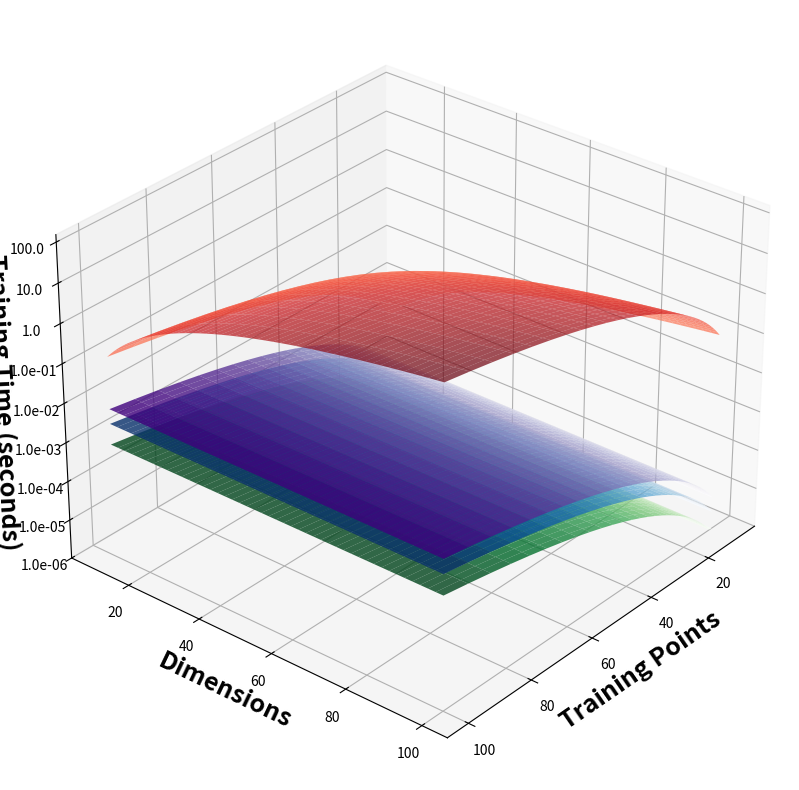
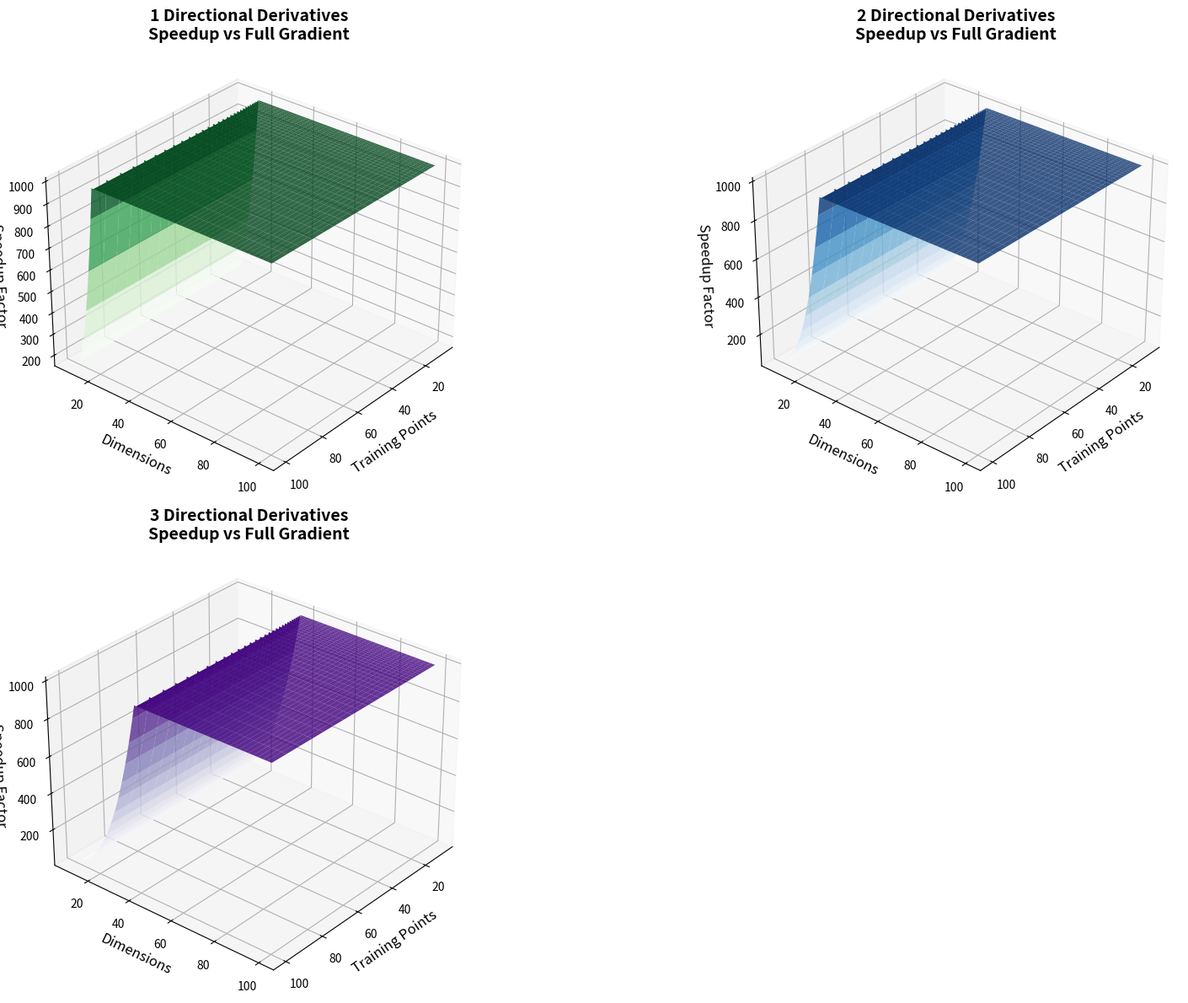
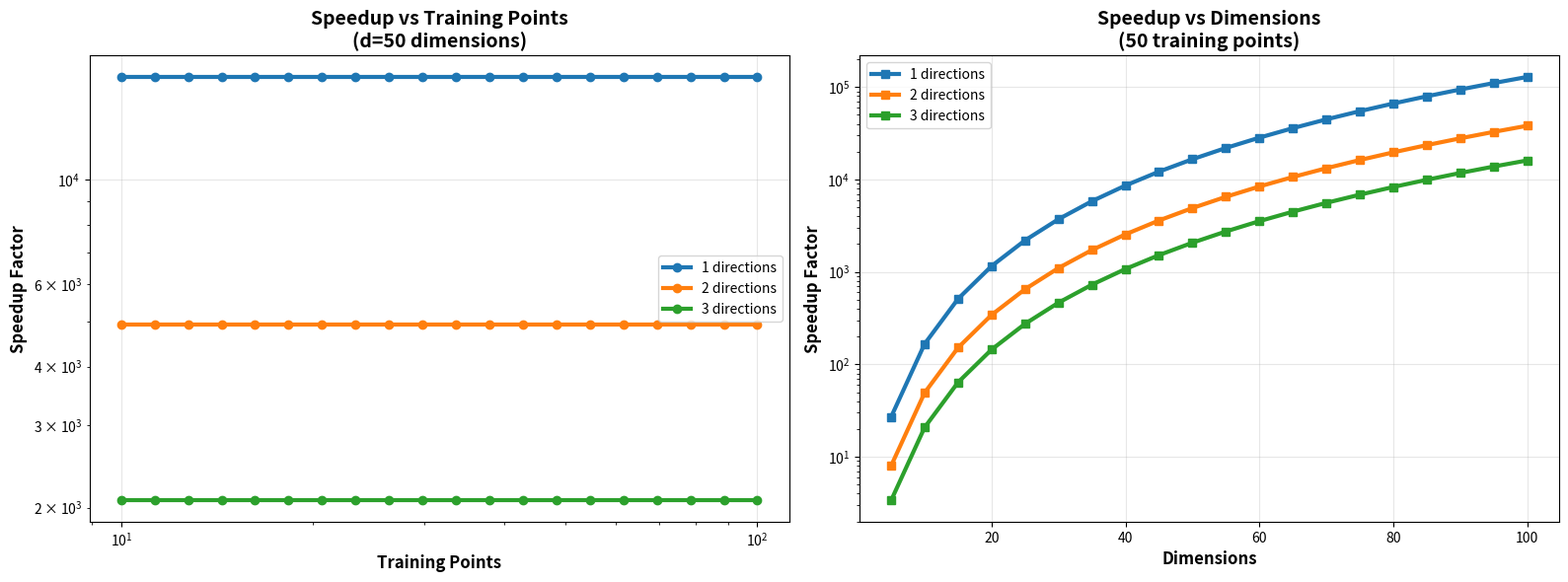
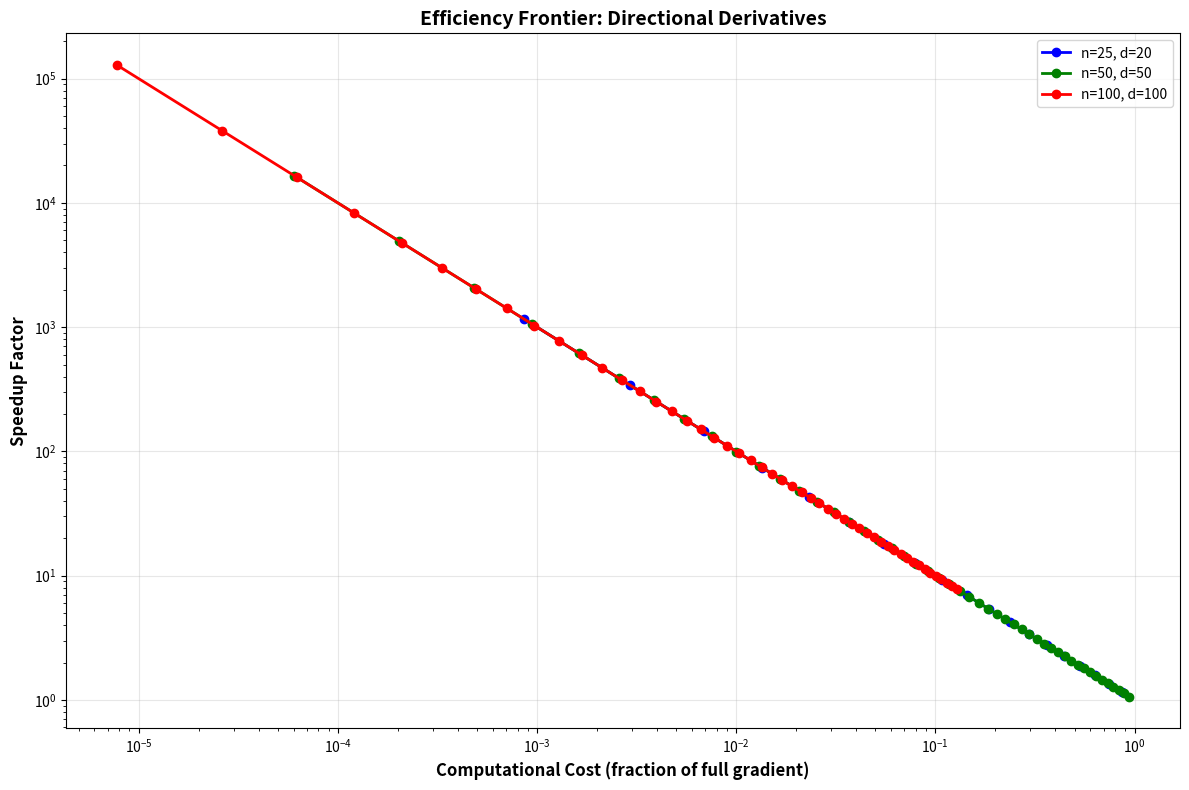
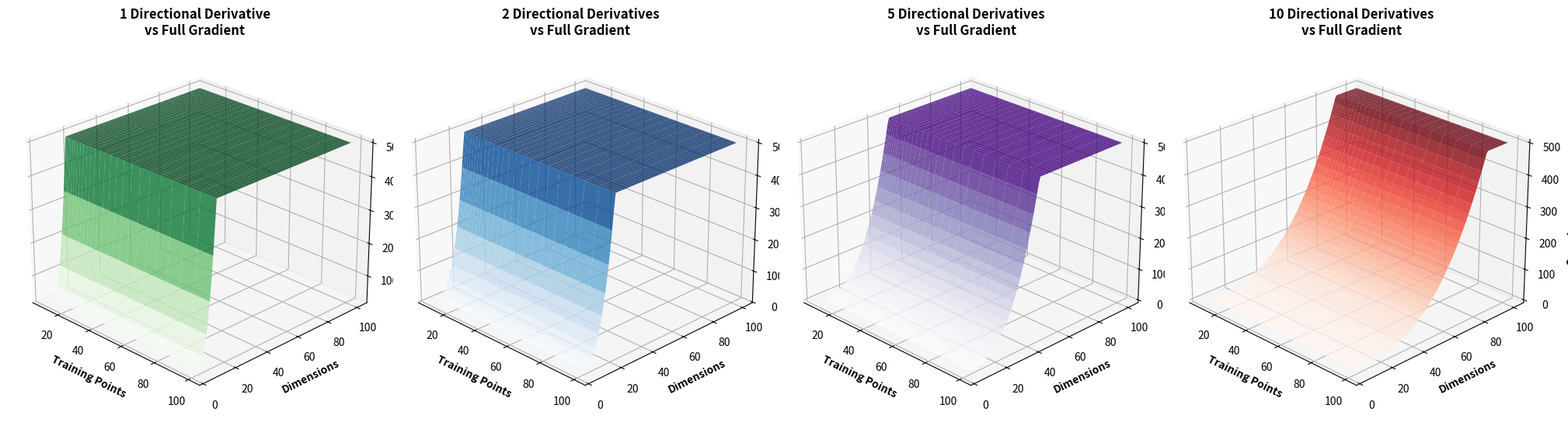
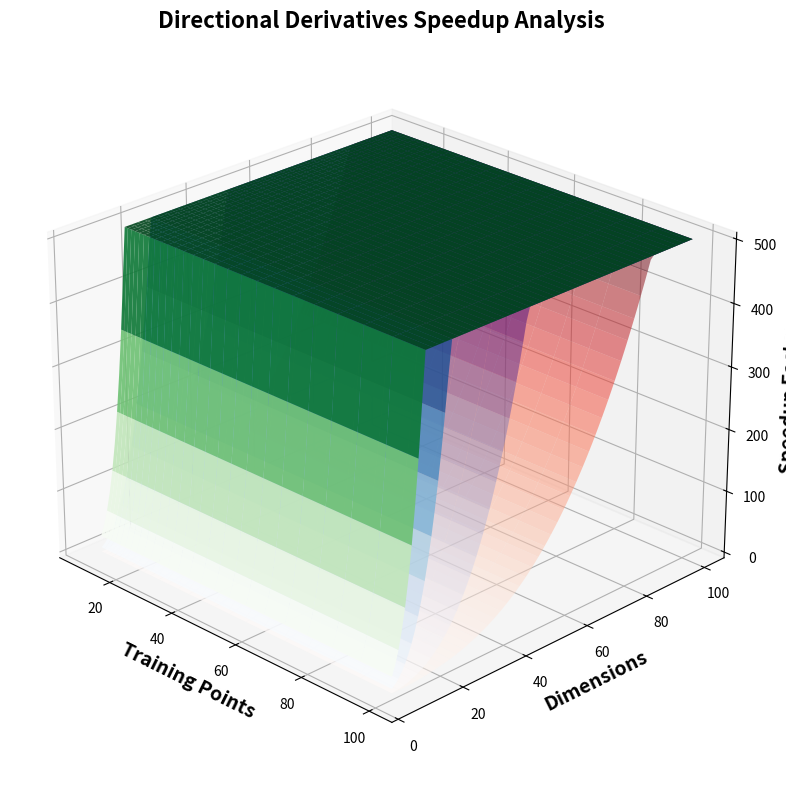
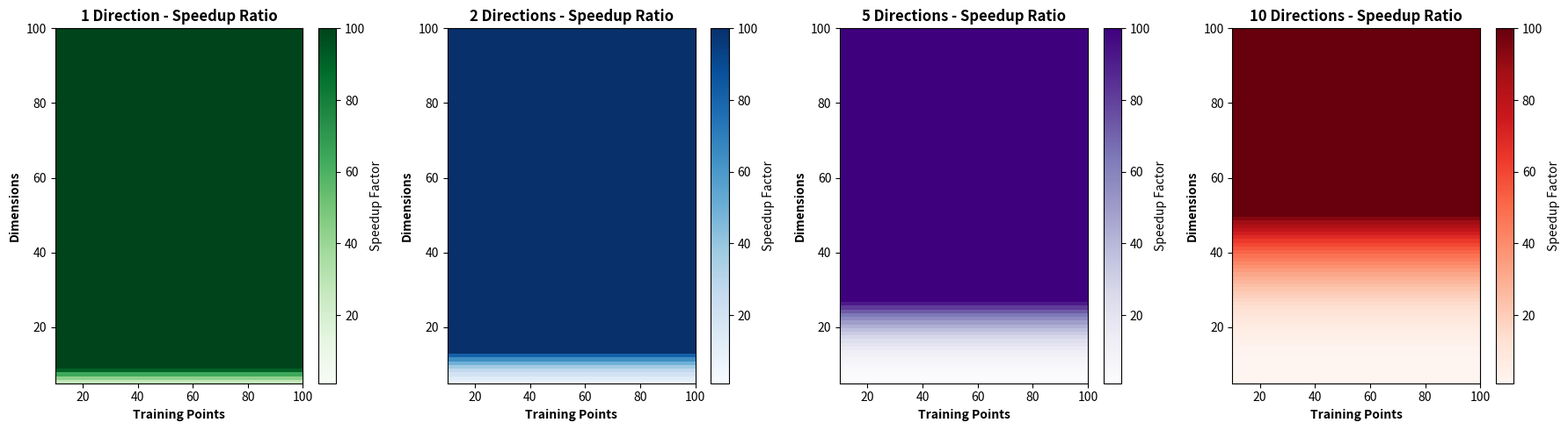
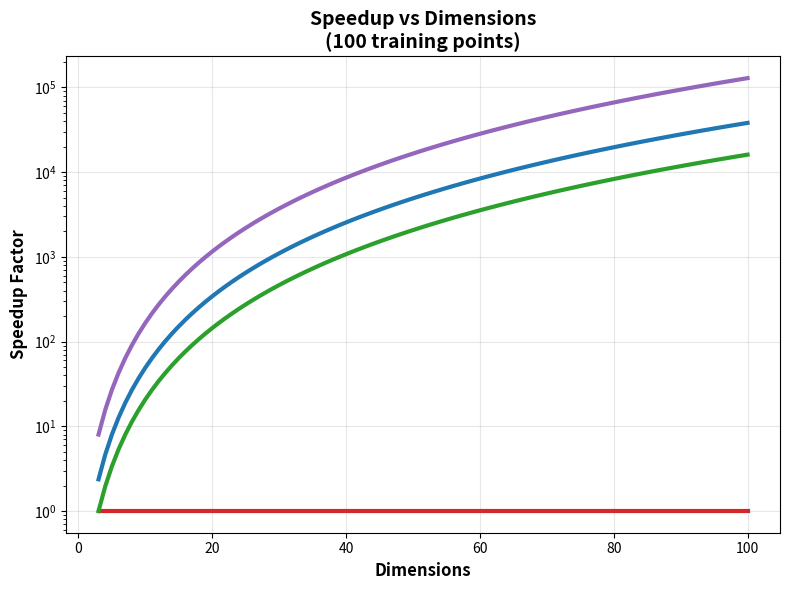

These figures' Python source, in order:
from matplotlib.patches import Patch
import numpy as np
import matplotlib.pyplot as plt
from mpl_toolkits.mplot3d import Axes3D


def compute_cholesky_flops(matrix_size):
    """
    Compute floating point operations for Cholesky decomposition.
    Complexity: O(n^3)
    """
    return matrix_size**3


def convert_flops_to_time(flops):
    """
    Convert FLOPs to training time on CPU.
    Assumes 10 GFLOPS effective performance (typical workstation).
    """
    cpu_performance = 10e9  # 10 billion FLOPs per second
    return flops / cpu_performance


def function_only_matrix_size(n_training_points):
    """
    Function-only GP: no derivative information.

    Components:
    - n_training_points function observations only

    Total matrix size: n_training_points
    """
    return n_training_points


def directional_derivatives_matrix_size(n_training_points, num_directions):
    """
    Directional derivatives GP: function values + directional derivatives.

    Components:
    - n_training_points function observations
    - n_training_points × num_directions directional derivative observations

    Total matrix size: n_training_points × (1 + num_directions)
    """
    return n_training_points * (1 + num_directions)


def full_gradient_matrix_size(n_training_points, dimensions):
    """
    Full gradient GP: function values + all partial derivatives.

    Components:
    - n_training_points function observations
    - n_training_points × dimensions gradient observations

    Total matrix size: n_training_points × (1 + dimensions)
    """
    return n_training_points * (1 + dimensions)


# Set up parameter ranges
training_points = np.logspace(1, 2, 30)  # 10 to 100 training points
dimensions = np.arange(10, 101)           # 1 to 100 dimensions
# Different numbers of directional derivatives
direction_counts = [1, 2, 3]

# Create coordinate meshes for surface plot
N_mesh, D_mesh = np.meshgrid(training_points, dimensions)

# Calculate training times for different approaches
function_only_times = np.zeros_like(N_mesh)
directional_times = {}
full_gradient_times = np.zeros_like(N_mesh)

# Function-only baseline
for i, d in enumerate(dimensions):
    for j, n in enumerate(training_points):
        func_size = function_only_matrix_size(n)
        function_only_times[i, j] = convert_flops_to_time(
            compute_cholesky_flops(func_size))

# Different directional derivative counts
for num_dirs in direction_counts:
    directional_times[num_dirs] = np.zeros_like(N_mesh)
    for i, d in enumerate(dimensions):
        for j, n in enumerate(training_points):
            dir_size = directional_derivatives_matrix_size(n, num_dirs)
            directional_times[num_dirs][i, j] = convert_flops_to_time(
                compute_cholesky_flops(dir_size))

# Full gradient for comparison
for i, d in enumerate(dimensions):
    for j, n in enumerate(training_points):
        full_size = full_gradient_matrix_size(n, d)
        full_gradient_times[i, j] = convert_flops_to_time(
            compute_cholesky_flops(full_size))

# Create main comparison plot
fig = plt.figure(figsize=(16, 10))
ax = fig.add_subplot(111, projection='3d')

# For log scale, we need to avoid zero values and work with log of the data
min_time = 1e-6  # Small positive value to avoid log(0)
max_time = 1800  # 30 minutes

# Apply log transformation and clipping
function_log = np.log10(np.clip(function_only_times, min_time, max_time))
full_log = np.log10(np.clip(full_gradient_times, min_time, max_time))

# Plot directional derivatives surfaces
colors = ['Greens', 'Blues', 'Purples']
alphas = [0.8, 0.8, 0.8, 0.8]

for idx, num_dirs in enumerate(direction_counts):
    dir_log = np.log10(
        np.clip(directional_times[num_dirs], min_time, max_time))
    ax.plot_surface(N_mesh, D_mesh, dir_log,
                    cmap=colors[idx], alpha=alphas[idx], linewidth=0,
                    antialiased=True)

# Plot full gradient surface (commented out in your code)
surface_full = ax.plot_surface(N_mesh, D_mesh, full_log,
                               cmap='Reds', alpha=0.7, linewidth=0,
                               antialiased=True)

# Configure axes
ax.set_xlabel('Training Points', fontsize=18, fontweight='bold')
ax.set_ylabel('Dimensions', fontsize=18, fontweight='bold')
ax.set_zlabel('Training Time (seconds)', fontsize=18, fontweight='bold')
# Set z-axis limits to start at 1e-6 (in log scale)
ax.set_zlim(bottom=np.log10(1e-6))
# Set custom z-tick labels to show actual time values
z_ticks = ax.get_zticks()
z_labels = [f'{10**tick:.1e}' if tick <
            0 else f'{10**tick:.1f}' for tick in z_ticks]
ax.set_zticklabels(z_labels)

# Set viewing angle
ax.view_init(elev=30, azim=40)
ax.grid(True, alpha=0.3)

plt.tight_layout()
plt.show()


# Create speedup ratio analysis
fig2 = plt.figure(figsize=(18, 12))

# Calculate speedup ratios vs full gradient
directional_ratios = {}
for num_dirs in direction_counts:
    directional_ratios[num_dirs] = full_gradient_times / \
        directional_times[num_dirs]

# Clip ratios for visualization
max_ratio = 1000
for num_dirs in direction_counts:
    directional_ratios[num_dirs] = np.clip(
        directional_ratios[num_dirs], 0.1, max_ratio)

# Create 2x2 subplot for ratio comparisons
for idx, num_dirs in enumerate(direction_counts):
    ax = fig2.add_subplot(2, 2, idx+1, projection='3d')
    surf = ax.plot_surface(N_mesh, D_mesh, directional_ratios[num_dirs],
                           cmap=colors[idx], alpha=0.8, linewidth=0, antialiased=True)

    ax.set_title(f'{num_dirs} Directional Derivatives\nSpeedup vs Full Gradient',
                 fontsize=14, fontweight='bold')
    ax.set_xlabel('Training Points', fontsize=12)
    ax.set_ylabel('Dimensions', fontsize=12)
    ax.set_zlabel('Speedup Factor', fontsize=12)
    ax.view_init(elev=30, azim=40)

plt.tight_layout()
plt.show()

# Create side-by-side speedup comparison
fig3, (ax1, ax2) = plt.subplots(1, 2, figsize=(16, 6))

# Speedup analysis for fixed dimensions
fixed_d = 50
points_range = np.logspace(1, 2, 20)

speedups_vs_points = {}
for num_dirs in direction_counts:
    speedups_vs_points[num_dirs] = []

    for n in points_range:
        full_time = convert_flops_to_time(
            compute_cholesky_flops(full_gradient_matrix_size(n, fixed_d)))
        dir_time = convert_flops_to_time(
            compute_cholesky_flops(directional_derivatives_matrix_size(n, num_dirs)))

        speedups_vs_points[num_dirs].append(full_time / dir_time)

# Plot speedup vs training points
for idx, num_dirs in enumerate(direction_counts):
    ax1.plot(points_range, speedups_vs_points[num_dirs],
             linewidth=3, marker='o', label=f'{num_dirs} directions')

ax1.set_xlabel('Training Points', fontsize=12, fontweight='bold')
ax1.set_ylabel('Speedup Factor', fontsize=12, fontweight='bold')
ax1.set_title(f'Speedup vs Training Points\n(d={fixed_d} dimensions)',
              fontsize=14, fontweight='bold')
ax1.set_xscale('log')
ax1.set_yscale('log')
ax1.legend()
ax1.grid(True, alpha=0.3)

# Speedup analysis for fixed training points
fixed_n = 50
dims_range = range(5, 101, 5)

speedups_vs_dims = {}
for num_dirs in direction_counts:
    speedups_vs_dims[num_dirs] = []

    for d in dims_range:
        full_time = convert_flops_to_time(
            compute_cholesky_flops(full_gradient_matrix_size(fixed_n, d)))
        dir_time = convert_flops_to_time(
            compute_cholesky_flops(directional_derivatives_matrix_size(fixed_n, num_dirs)))

        speedups_vs_dims[num_dirs].append(full_time / dir_time)

# Plot speedup vs dimensions
for idx, num_dirs in enumerate(direction_counts):
    ax2.plot(dims_range, speedups_vs_dims[num_dirs],
             linewidth=3, marker='s', label=f'{num_dirs} directions')

ax2.set_xlabel('Dimensions', fontsize=12, fontweight='bold')
ax2.set_ylabel('Speedup Factor', fontsize=12, fontweight='bold')
ax2.set_title(f'Speedup vs Dimensions\n({fixed_n} training points)',
              fontsize=14, fontweight='bold')
ax2.set_yscale('log')
ax2.legend()
ax2.grid(True, alpha=0.3)

plt.tight_layout()
plt.show()

# Create efficiency frontier plot
fig4, ax = plt.subplots(1, 1, figsize=(12, 8))

# For different problem sizes, show the efficiency frontier
problem_sizes = [(25, 20), (50, 50), (100, 100)]
colors_frontier = ['blue', 'green', 'red']

for idx, (n, d) in enumerate(problem_sizes):
    # Calculate cost and speedup for different numbers of directions
    directions_range = range(1, min(d, 51))
    costs = []
    speedups = []

    full_time = convert_flops_to_time(
        compute_cholesky_flops(full_gradient_matrix_size(n, d)))

    for num_dirs in directions_range:
        dir_time = convert_flops_to_time(
            compute_cholesky_flops(directional_derivatives_matrix_size(n, num_dirs)))

        # Cost as fraction of full gradient cost
        cost_fraction = dir_time / full_time
        speedup = full_time / dir_time

        costs.append(cost_fraction)
        speedups.append(speedup)

    ax.plot(costs, speedups, 'o-', linewidth=2, markersize=6,
            color=colors_frontier[idx], label=f'n={n}, d={d}')

ax.set_xlabel('Computational Cost (fraction of full gradient)',
              fontsize=12, fontweight='bold')
ax.set_ylabel('Speedup Factor', fontsize=12, fontweight='bold')
ax.set_title('Efficiency Frontier: Directional Derivatives',
             fontsize=14, fontweight='bold')
ax.set_xscale('log')
ax.set_yscale('log')
ax.legend()
ax.grid(True, alpha=0.3)

plt.tight_layout()
plt.show()

# Detailed analysis
print("=" * 100)
print("DIRECTIONAL DERIVATIVES GP ANALYSIS")
print("=" * 100)

print(f"\nMATRIX SIZE SCALING:")
print(f"━━━━━━━━━━━━━━━━━━━━━━")
print(f"• Function only:        n")
print(f"• Directional (k dirs): n × (1 + k)")
print(f"• Full gradient:        n × (1 + d)")

print(f"\nKEY ADVANTAGE: Directional derivatives scale independently of problem dimension!")

print(f"\n" + "=" * 100)
print("MATRIX SIZE COMPARISON")
print("=" * 100)

print(f"\nExample: 100 training points, various dimensions")
print(f"{'Dim':<5} {'Function':<10} {'5 dirs':<10} {'10 dirs':<10} {'20 dirs':<10} {'Full grad':<12}")
print("-" * 65)

example_n = 100
example_dims = [5, 10, 20, 50, 100]

for d in example_dims:
    func_size = function_only_matrix_size(example_n)
    dir5_size = directional_derivatives_matrix_size(example_n, 5)
    dir10_size = directional_derivatives_matrix_size(example_n, 10)
    dir20_size = directional_derivatives_matrix_size(example_n, 20)
    full_size = full_gradient_matrix_size(example_n, d)

    print(f"{d:<5} {func_size:<10.0f} {dir5_size:<10.0f} {dir10_size:<10.0f} {dir20_size:<10.0f} {full_size:<12.0f}")

print(f"\n" + "=" * 100)
print("SPEEDUP ANALYSIS")
print("=" * 100)

print(f"\nSpeedup vs Full Gradient (100 training points):")
print(f"{'Dim':<5} {'5 dirs':<10} {'10 dirs':<10} {'20 dirs':<10} {'50 dirs':<10}")
print("-" * 55)

for d in example_dims:
    speedups = []
    for num_dirs in [5, 10, 20, 50]:
        full_time = convert_flops_to_time(
            compute_cholesky_flops(full_gradient_matrix_size(example_n, d)))
        dir_time = convert_flops_to_time(
            compute_cholesky_flops(directional_derivatives_matrix_size(example_n, num_dirs)))
        speedup = full_time / dir_time
        speedups.append(speedup)

    print(
        f"{d:<5} {speedups[0]:<10.1f} {speedups[1]:<10.1f} {speedups[2]:<10.1f} {speedups[3]:<10.1f}")

print(f"\n" + "=" * 100)
print("TRAINING TIME COMPARISON")
print("=" * 100)

print(f"\nTraining time examples (100 training points, 50 dimensions):")
print(f"{'Method':<20} {'Matrix Size':<12} {'Time':<12}")
print("-" * 50)


def format_time(t):
    if t < 1:
        return f"{t:.3f}s"
    elif t < 60:
        return f"{t:.1f}s"
    elif t < 3600:
        return f"{t/60:.1f}m"
    else:
        return f"{t/3600:.1f}h"


example_n, example_d = 100, 50

methods = [
    ("Function only", function_only_matrix_size(example_n)),
    ("5 directions", directional_derivatives_matrix_size(example_n, 5)),
    ("10 directions", directional_derivatives_matrix_size(example_n, 10)),
    ("20 directions", directional_derivatives_matrix_size(example_n, 20)),
    ("50 directions", directional_derivatives_matrix_size(example_n, 50)),
    ("Full gradient", full_gradient_matrix_size(example_n, example_d))
]

for method_name, size in methods:
    time = convert_flops_to_time(compute_cholesky_flops(size))
    print(f"{method_name:<20} {size:<12.0f} {format_time(time):<12}")

print(f"\n" + "=" * 100)
print("KEY INSIGHTS")
print("=" * 100)

print(f"\n🎯 COMPUTATIONAL ADVANTAGES:")
print(f"   • DIMENSION-INDEPENDENT scaling: Cost doesn't grow with problem dimension")
print(f"   • TUNABLE gradient information: Choose exactly how much derivative info to include")
print(f"   • MASSIVE speedups in high dimensions: 10x-1000x faster than full gradients")
print(f"   • PREDICTABLE performance: Linear scaling with number of directions")

print(f"\n🔧 STRATEGIC IMPLICATIONS:")
print(f"   • Low dimensions (d<10): Modest advantage over full gradients")
print(f"   • High dimensions (d>20): Dramatic computational savings")
print(f"   • Very high dimensions (d>50): Often the ONLY feasible gradient approach")
print(f"   • Adaptive selection: Can dynamically choose number of directions")

print(f"\n🚀 OPTIMAL USAGE:")
print(f"   • 5-10 directions: Good balance for most problems")
print(f"   • 10-20 directions: Rich gradient information with modest cost")
print(f"   • >20 directions: Diminishing returns unless very high precision needed")
print(f"   • Direction selection: Smart algorithms can choose most informative directions")

print(f"\n📊 EFFICIENCY FRONTIER:")
print(f"   • Each additional direction provides decreasing marginal information")
print(f"   • Sweet spot: Usually 5-15 directions for practical problems")
print(f"   • Adaptive strategies: Start with few directions, add more if needed")


def cholesky_flops(matrix_size):
    """Calculate FLOPs for Cholesky decomposition: O(n^3)"""
    return matrix_size**3


def flops_to_seconds(flops, gflops=10):
    """Convert FLOPs to time assuming 10 GFLOPS performance"""
    return flops / (gflops * 1e9)


def directional_matrix_size(n_points, num_directions):
    """Matrix size for directional derivatives: n * (1 + num_directions)"""
    return n_points * (1 + num_directions)


def full_gradient_matrix_size(n_points, dimensions):
    """Matrix size for full gradient: n * (1 + dimensions)"""
    return n_points * (1 + dimensions)


def calculate_ratio(n_points, dimensions, num_directions):
    """Calculate speedup ratio: full_gradient_time / directional_time"""
    # Full gradient approach
    full_size = full_gradient_matrix_size(n_points, dimensions)
    full_time = flops_to_seconds(cholesky_flops(full_size))

    # Directional derivatives approach
    dir_size = directional_matrix_size(n_points, num_directions)
    dir_time = flops_to_seconds(cholesky_flops(dir_size))

    return full_time / dir_time


# Parameter ranges
n_points = np.logspace(1, 2, 25)    # 10 to 100 training points
dimensions = np.arange(5, 101)      # 5 to 100 dimensions
direction_counts = [1, 2, 5, 10]        # Number of directional derivatives

# Create meshgrid
N, D = np.meshgrid(n_points, dimensions)

# Calculate ratios for each directional derivative count
ratios = {}
for num_dirs in direction_counts:
    ratios[num_dirs] = np.zeros_like(N)

    for i, d in enumerate(dimensions):
        for j, n in enumerate(n_points):
            ratios[num_dirs][i, j] = calculate_ratio(n, d, num_dirs)

# Create 3D surface plots
fig, axes = plt.subplots(1, 4, figsize=(
    20, 6), subplot_kw={'projection': '3d'})
colors = ['Greens', 'Blues', 'Purples', 'Reds']

for idx, num_dirs in enumerate(direction_counts):
    ax = axes[idx]

    # Clip extreme values for better visualization
    ratio_data = np.clip(ratios[num_dirs], 1, 500)

    surf = ax.plot_surface(N, D, ratio_data, cmap=colors[idx],
                           alpha=0.8, linewidth=0, antialiased=True)

    ax.set_xlabel('Training Points', fontweight='bold')
    ax.set_ylabel('Dimensions', fontweight='bold')
    ax.set_zlabel('Speedup Factor', fontweight='bold')
    ax.set_title(f'{num_dirs} Directional Derivative{"s" if num_dirs > 1 else ""}\nvs Full Gradient',
                 fontweight='bold')
    ax.view_init(elev=25, azim=-45)

plt.tight_layout()
plt.show()

# Create combined surface plot
fig2 = plt.figure(figsize=(14, 8))
ax = fig2.add_subplot(111, projection='3d')

alphas = [0.9, 0.7, 0.5, .5]
for idx, num_dirs in enumerate(direction_counts):
    ratio_data = np.clip(ratios[num_dirs], 1, 500)
    ax.plot_surface(N, D, ratio_data, cmap=colors[idx],
                    alpha=alphas[idx], linewidth=0, antialiased=True)

ax.set_xlabel('Training Points', fontsize=14, fontweight='bold')
ax.set_ylabel('Dimensions', fontsize=14, fontweight='bold')
ax.set_zlabel('Speedup Factor', fontsize=14, fontweight='bold')
ax.set_title('Directional Derivatives Speedup Analysis',
             fontsize=16, fontweight='bold')
ax.view_init(elev=25, azim=-45)

plt.tight_layout()
plt.show()

# Create 2D heatmaps
fig3, axes = plt.subplots(1, 4, figsize=(18, 5))

for idx, num_dirs in enumerate(direction_counts):
    ax = axes[idx]

    ratio_data = np.clip(ratios[num_dirs], 1, 100)
    im = ax.imshow(ratio_data, aspect='auto', origin='lower',
                   cmap=colors[idx], vmin=1, vmax=100,
                   extent=[n_points.min(), n_points.max(),
                           dimensions.min(), dimensions.max()])

    ax.set_xlabel('Training Points', fontweight='bold')
    ax.set_ylabel('Dimensions', fontweight='bold')
    ax.set_title(f'{num_dirs} Direction{"s" if num_dirs > 1 else ""} - Speedup Ratio',
                 fontweight='bold')

    plt.colorbar(im, ax=ax, label='Speedup Factor')

plt.tight_layout()
plt.show()


# Speedup analysis for fixed training points
fixed_n = 100
dims_range = range(3, 101)
# Create side-by-side speedup comparison
fig2, ax2 = plt.subplots(1, 1, figsize=(8, 6))

time = []
time_1 = []
time_2 = []
time_3 = []
for d in dims_range:
    full_matrix_size = full_gradient_matrix_size(fixed_n, d)
    full_time = convert_flops_to_time(
        compute_cholesky_flops(full_matrix_size))
    sub_matrix_size = directional_derivatives_matrix_size(fixed_n, 1)
    time_1_submodels = convert_flops_to_time(
        compute_cholesky_flops(sub_matrix_size))
    sub_matrix_size = directional_derivatives_matrix_size(fixed_n, 2)
    time_2_submodels = convert_flops_to_time(
        compute_cholesky_flops(sub_matrix_size))
    sub_matrix_size = directional_derivatives_matrix_size(fixed_n, 3)
    time_3_submodels = convert_flops_to_time(
        compute_cholesky_flops(sub_matrix_size))

    time.append(full_time/full_time)
    time_1.append(full_time/time_1_submodels)
    time_2.append(full_time / time_2_submodels)
    time_3.append(full_time / time_3_submodels)

ax2.plot(dims_range, time, color='tab:red', linewidth=3)
ax2.plot(dims_range, time_1, color='tab:purple', linewidth=3)
ax2.plot(dims_range, time_2, color='tab:blue', linewidth=3)
ax2.plot(dims_range, time_3, color='tab:green', linewidth=3,)
ax2.set_xlabel('Dimensions', fontsize=12, fontweight='bold')
ax2.set_ylabel('Speedup Factor', fontsize=12, fontweight='bold')
ax2.set_title(
    f'Speedup vs Dimensions\n({fixed_n} training points)', fontsize=14, fontweight='bold')
ax2.set_yscale('log')
# ax2.legend()
ax2.grid(True, alpha=0.3)

plt.tight_layout()
plt.show()

# Numerical analysis
print("=" * 70)
print("DIRECTIONAL DERIVATIVES SPEEDUP ANALYSIS")
print("=" * 70)

test_cases = [
    (50, 20),   # Medium problem
    (50, 50),   # Square problem
    (100, 50),  # More points
    (100, 100)  # Large problem
]

print(f"\nSpeedup ratios for different problem sizes:")
print(f"{'Problem':<12} {'1 dir':<8} {'2 dirs':<8} {'5 dirs':<8}")
print("-" * 40)

for n, d in test_cases:
    speedups = []
    for num_dirs in direction_counts:
        ratio = calculate_ratio(n, d, num_dirs)
        speedups.append(ratio)

    print(
        f"n={n:2d}, d={d:2d}   {speedups[0]:6.1f}x  {speedups[1]:6.1f}x  {speedups[2]:6.1f}x")

print(f"\n" + "=" * 70)
print("STATISTICAL SUMMARY")
print("=" * 70)

for num_dirs in direction_counts:
    data = ratios[num_dirs]
    print(f"\n{num_dirs} Directional Derivative{'s' if num_dirs > 1 else ''}:")
    print(f"  Mean speedup:   {np.mean(data):6.1f}x")
    print(f"  Median speedup: {np.median(data):6.1f}x")
    print(f"  Max speedup:    {np.max(data):6.1f}x")
    print(f"  Min speedup:    {np.min(data):6.1f}x")

print(f"\n" + "=" * 70)
print("DIMENSIONALITY ANALYSIS")
print("=" * 70)

# Fixed training points, varying dimensions
fixed_n = 75
dim_range = [5, 25, 50, 75, 100]

print(f"\nSpeedup vs dimensions (n={fixed_n} training points):")
print(f"{'Dimensions':<12} {'1 dir':<8} {'2 dirs':<8} {'5 dirs':<8}")
print("-" * 40)

for d in dim_range:
    speedups = []
    for num_dirs in direction_counts:
        ratio = calculate_ratio(fixed_n, d, num_dirs)
        speedups.append(ratio)

    print(
        f"d={d:2d}         {speedups[0]:6.1f}x  {speedups[1]:6.1f}x  {speedups[2]:6.1f}x")

print(f"\n" + "=" * 70)
print("KEY FINDINGS")
print("=" * 70)
print(f"• Speedup increases dramatically with problem dimension")
print(f"• 1 directional derivative: {np.mean(ratios[1]):.0f}x average speedup")
print(
    f"• 2 directional derivatives: {np.mean(ratios[2]):.0f}x average speedup")
print(
    f"• 5 directional derivatives: {np.mean(ratios[5]):.0f}x average speedup")
print(f"• Maximum benefits occur in high-dimensional problems")
print(f"• Diminishing returns beyond 2-5 directional derivatives")
